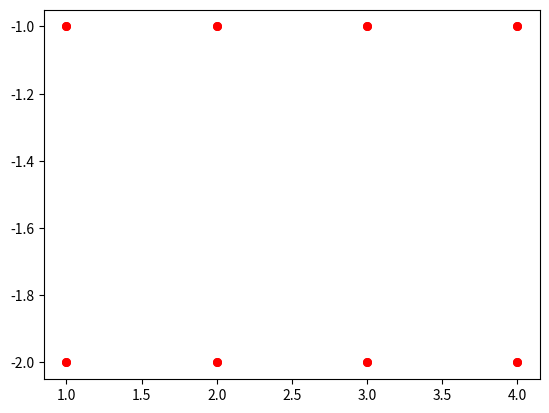
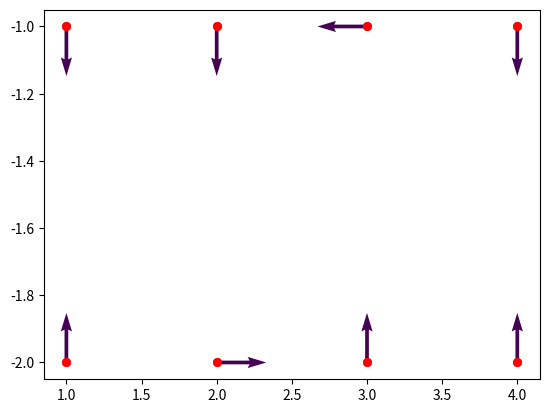
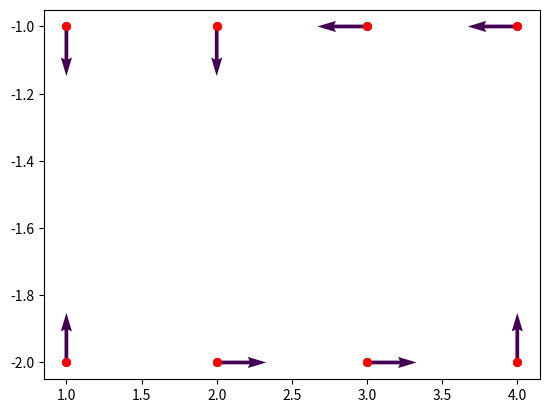

These charts were generated, in order, by the following Python code:
# -*- coding: utf-8 -*-
"""
Created on Tue May 10 16:41:36 2016

@author: gruenewa
"""
# use meshgrids
# create vector field with positions of ants (2 meshgrids X Y)
# create vector field with movement vectors of ants (2 meshgrids U V)
# addition of position and movement creates new state of ants

# working with meshgrids: iterate over all contents (use zip funktion)
# neightbours should be also the same as in a conventional cartesian grid
import numpy as np
import itertools

# for plotting
from matplotlib.pyplot import cm
import matplotlib.pyplot as plt


def plot(X, Y, U, V):    
    plot1 = plt.figure()
    
    speed = np.sqrt(U**2 + V**2)
    plt.quiver(X, Y, U, V,          # data
               speed,               # colour the arrows based on this array
               cmap=cm.viridis,     # colour map
               headlength=5,        # length of the arrows
               scale=10.0)

    #plt.colorbar()                  # adds the colour bar    
    #plt.title('Quive Plot, Dynamic Colours')
    pts = itertools.product(X, Y)
    plt.scatter(*zip(*pts), marker='o', s=30, color='red')
    #plt.grid(plot1)
    plt.show(plot1)                 # display the plot
    

    

def legal_sequence(U, V, field):
    
    def momentum_converved(A):
        if sum(sum(A)) == 0:
            return True
        else:
            return False
            
    def rows_are_conserved(A):
        for row in A:
            if (sum(row)) != 0:
                return False
        return True        
        
            
    # 1) must not move out of boundary
    
    # 2) must not move to place which is already populated
    
    # 3) must not swap places
    
    # 1) and 2) are the same --> sum of a row/col has to be constant
    # if total sum of U or V are not 0, netto movement has occured
    # still out of boundary problem: e.g. if all move to the outside 
    # then momentum is convserved and still sum == 0
    if momentum_converved(U) and momentum_converved(V):
        return_flag = True
    else:
        return_flag = False # could directly return False
        
    # check if ants sit on top of each other    
    if rows_are_conserved(field) and (rows_are_conserved(np.transpose(field))):
        return_flag = True
    else:
        return_flag = False        
    

    # check for step 3) is a bit tricky. Essentially we could check, if two
    # vectors from neightbours cancel each other. Or each ant could take
    # something (unique) along which may not be brought back to its origin, 
    # e.g. an increasing number. and if in the end there is a field position,
    # which is 0, then there was a swapping of places
    
    return return_flag


def iterate_over_each(X, Y, U, V, ants, movement_sequence, field, traceing_field):
    step = 0

    # iterate over each koordinate and apply a particular movement sequence
    for y in range(len(X)):
        for x in range(len(X[y])):
            # print(X[y, x], Y[y, x])
            u = movement_sequence[step][0] # movement in x direction
            v = movement_sequence[step][1] # movement in y direction
            U[y, x] = u 
            V[y, x] = v                
            field[y, x] -= 1 # ant walks away
            step_was_here = traceing_field[y, x]
            if step_was_here == 0: # if never someone came here, subtract steps
                traceing_field[y, x] -= step

                step_was_here = traceing_field[y, x]
            if (0 <= (y-v) < dim_y) and (0 <= (x+u) < dim_x):
                field[y-v, x+u] += 1 # ant comes here
                
                some_left_at_step = traceing_field[y-v, x+u]
                if some_left_at_step == 0: # if never someone left
                    traceing_field[y-v, x+u] = step # if never someone was here, record steps
                else:
                    if (traceing_field[y-v, x+u] + step_was_here) == 0: # swap was here
                        # break tripple loop
                        return
                        
                    
            else:
                return
            step += 1

    return 


def iterate(X, Y, U, V, ants):
    # generate all possible sequences of movement
    movement_sequences = itertools.product(directions, repeat=max_steps)    
    testbreaker = 0        
    for movement_sequence in movement_sequences:

        field = ants.copy()
        traceing_field = ants.copy() # ants record steps and take them with them
        iterate_over_each(X, Y, U, V, ants, movement_sequence, field, traceing_field)
               
        if legal_sequence(U, V, field):
            plot(X, Y, U, V)
            testbreaker += 1
            print("U")
            print(U)
            print("V")
            print(V)     
            print("field")
            print(field)                  
            
        if testbreaker > 1: break        
        

dim_x = 4
dim_y = 2
max_steps = dim_x*dim_y
up = np.array([0,-1])
down = np.array([0,1])
left = np.array([-1,0])
right = np.array([1,0])
directions = [up, down, left, right]
start_point = np.array([0,0])
total_steps = 0

# generate two mesh grids. They contain all adatapoints 
Y, X = np.mgrid[-1:-dim_y:dim_y*1j, 1:dim_x:dim_x*1j]
print("Y")
print(Y)
print("X")
print(X)
U = np.zeros([dim_y, dim_x])
V = np.zeros([dim_y, dim_x])
ants = np.zeros([dim_y, dim_x])
#print("U")
#print(U)

plot(X, Y, U, V)

iterate(X, Y, U, V, ants)
## plot all pairs
#print("x y")
#for col,row in zip(X,Y):
#    for x,y in zip(col,row):
#        print(int(x),int(y))